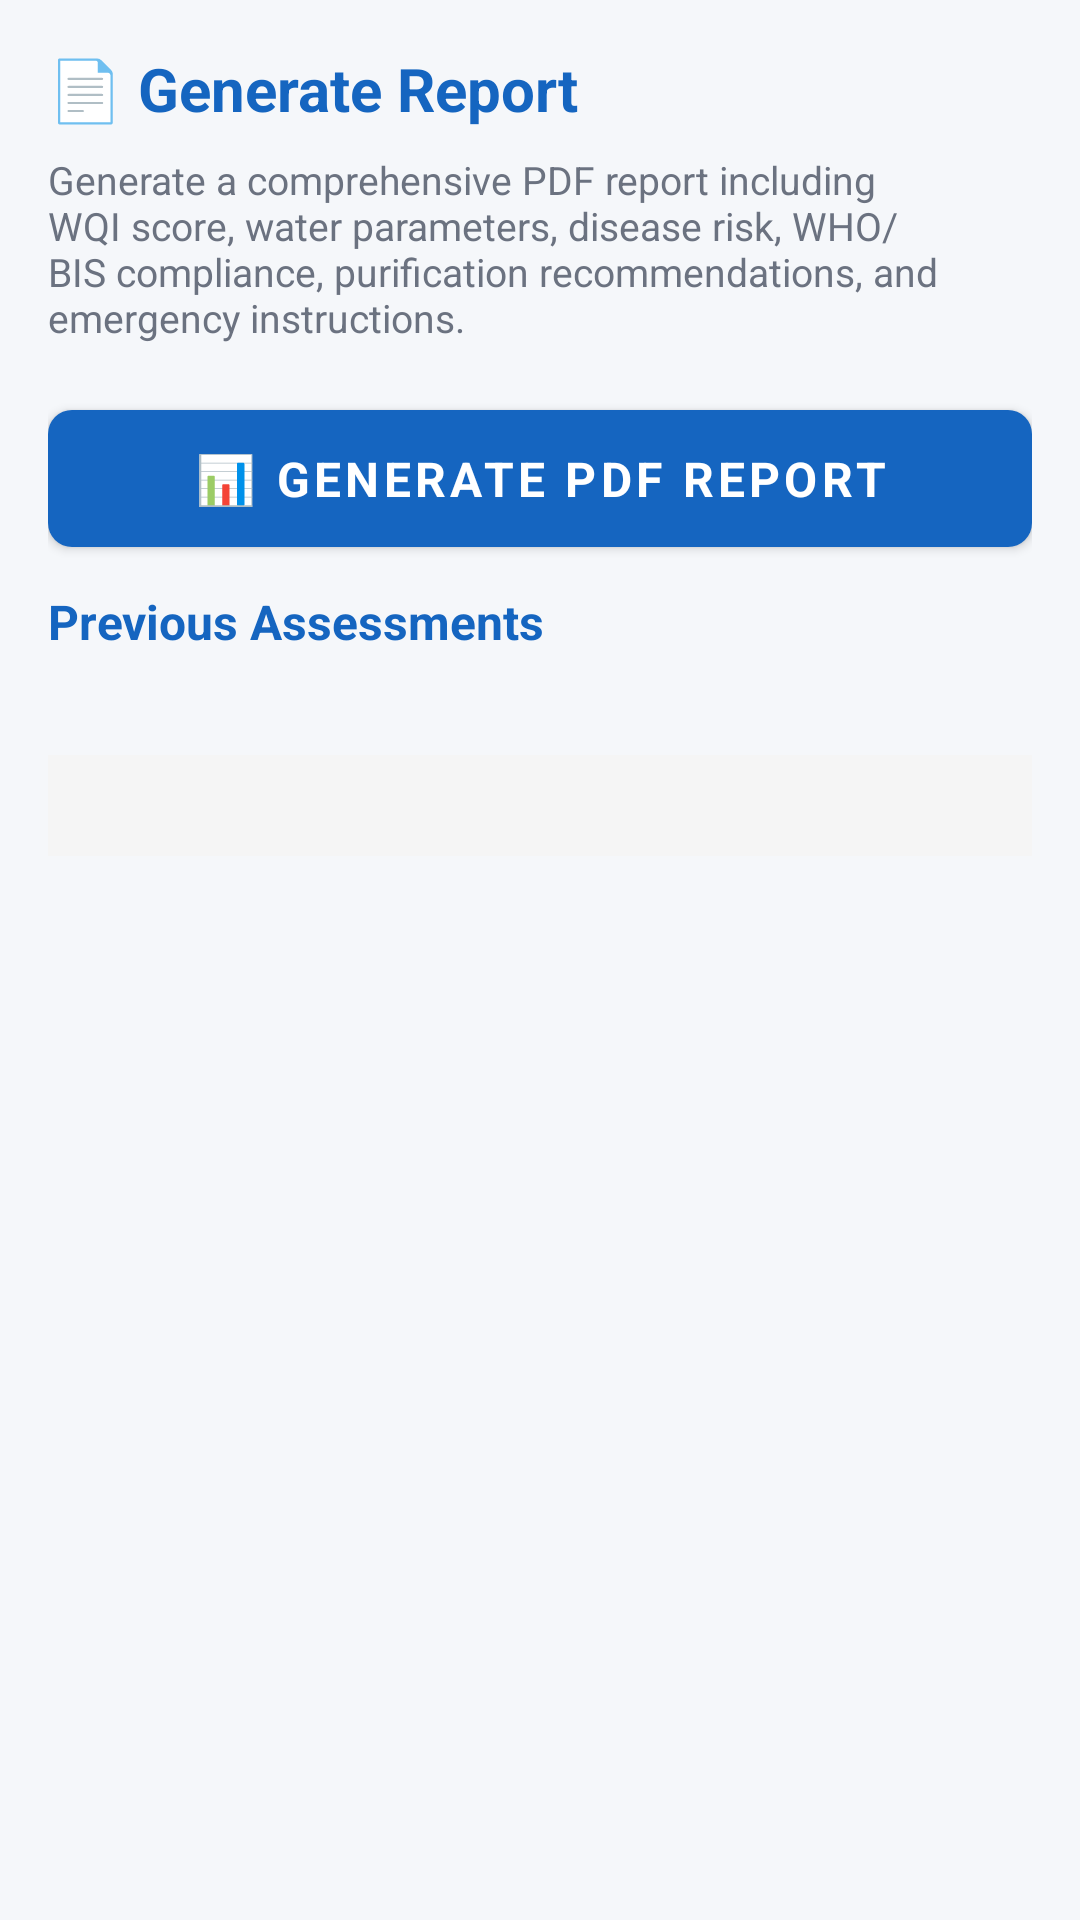

The Android layout XML behind this screen, and the referenced resources:
<!-- AndroidManifest.xml: application theme Theme.Varuna -->
<!-- res/layout/fragment_reports.xml -->
<?xml version="1.0" encoding="utf-8"?>
<ScrollView xmlns:android="http://schemas.android.com/apk/res/android"
    xmlns:app="http://schemas.android.com/apk/res-auto"
    android:layout_width="match_parent" android:layout_height="match_parent"
    android:background="@color/colorBackground">
    <LinearLayout android:layout_width="match_parent" android:layout_height="wrap_content"
        android:orientation="vertical" android:padding="16dp">
        <TextView android:layout_width="wrap_content" android:layout_height="wrap_content"
            android:text="📄 Generate Report" android:textSize="20sp" android:textStyle="bold"
            android:textColor="@color/colorPrimary" android:layout_marginBottom="8dp" />
        <TextView android:layout_width="match_parent" android:layout_height="wrap_content"
            android:text="Generate a comprehensive PDF report including WQI score, water parameters, disease risk, WHO/BIS compliance, purification recommendations, and emergency instructions."
            android:textSize="13sp" android:textColor="@color/colorTextSecondary"
            android:layout_marginBottom="16dp" />
        <Button android:id="@+id/btn_generate_report" style="@style/VarunaButton"
            android:layout_width="match_parent" android:layout_height="wrap_content"
            android:text="📊 Generate PDF Report" android:layout_marginBottom="8dp" />
        <ProgressBar android:id="@+id/progress_bar" android:layout_width="wrap_content"
            android:layout_height="wrap_content" android:layout_gravity="center"
            android:visibility="gone" android:layout_marginBottom="8dp" />
        <TextView android:id="@+id/tv_report_generated" android:layout_width="match_parent"
            android:layout_height="wrap_content" android:textSize="14sp"
            android:textColor="@color/colorSafe" android:visibility="gone"
            android:layout_marginBottom="8dp" android:padding="8dp" />
        <androidx.cardview.widget.CardView android:id="@+id/card_report_actions"
            android:layout_width="match_parent" android:layout_height="wrap_content"
            app:cardCornerRadius="12dp" android:visibility="gone" android:layout_marginBottom="16dp">
            <LinearLayout android:layout_width="match_parent" android:layout_height="wrap_content"
                android:orientation="horizontal" android:padding="12dp">
                <Button android:id="@+id/btn_share_report" style="@style/VarunaButtonOutlined"
                    android:layout_width="0dp" android:layout_height="wrap_content"
                    android:layout_weight="1" android:text="📤 Share" android:layout_marginEnd="8dp" />
                <Button android:id="@+id/btn_download_report" style="@style/VarunaButton"
                    android:layout_width="0dp" android:layout_height="wrap_content"
                    android:layout_weight="1" android:text="⬇️ Download" />
            </LinearLayout>
        </androidx.cardview.widget.CardView>
        <TextView android:layout_width="wrap_content" android:layout_height="wrap_content"
            android:text="Previous Assessments" android:textSize="16sp" android:textStyle="bold"
            android:textColor="@color/colorPrimary" android:layout_marginBottom="8dp" />
        <TextView android:id="@+id/tv_history_label" android:layout_width="match_parent"
            android:layout_height="wrap_content" android:textSize="13sp"
            android:textColor="@color/colorTextSecondary" android:layout_marginBottom="8dp" />
        <TextView android:id="@+id/tv_report_history" android:layout_width="match_parent"
            android:layout_height="wrap_content" android:textSize="13sp"
            android:lineSpacingExtra="4dp" android:padding="8dp"
            android:background="#F5F5F5" />
    </LinearLayout>
</ScrollView>
<!-- resources referenced by this layout -->
<resources>
  <color name="colorBackground">#F5F7FA</color>
  <color name="colorPrimary">#1565C0</color>
  <color name="colorSafe">#2E7D32</color>
  <color name="colorTextSecondary">#6B7280</color>
  <style name="VarunaButton" parent="Widget.MaterialComponents.Button">
          <item name="android:paddingTop">12dp</item>
          <item name="android:paddingBottom">12dp</item>
          <item name="cornerRadius">8dp</item>
          <item name="android:textSize">16sp</item>
          <item name="android:textStyle">bold</item>
          <item name="backgroundTint">@color/colorPrimary</item>
      </style>
  <style name="VarunaButtonOutlined" parent="Widget.MaterialComponents.Button.OutlinedButton">
          <item name="android:paddingTop">12dp</item>
          <item name="android:paddingBottom">12dp</item>
          <item name="cornerRadius">8dp</item>
          <item name="android:textSize">14sp</item>
          <item name="strokeColor">@color/colorPrimary</item>
          <item name="android:textColor">@color/colorPrimary</item>
      </style>
  <style name="Theme.Varuna" parent="Theme.Material3.DayNight.NoActionBar">
          <item name="colorPrimary">@color/colorPrimary</item>
          <item name="colorPrimaryVariant">@color/colorPrimaryDark</item>
          <item name="colorOnPrimary">@color/colorOnPrimary</item>
          <item name="colorSecondary">@color/colorAccent</item>
          <item name="colorSecondaryVariant">@color/colorSecondary</item>
          <item name="colorOnSecondary">@color/colorOnPrimary</item>
          <item name="android:statusBarColor">@color/colorPrimaryDark</item>
          <item name="android:windowBackground">@color/colorBackground</item>
          <item name="android:fontFamily">sans-serif</item>
      </style>
  <color name="colorPrimaryDark">#0D47A1</color>
  <color name="colorOnPrimary">#FFFFFF</color>
  <color name="colorAccent">#00BCD4</color>
  <color name="colorSecondary">#0097A7</color>
</resources>
